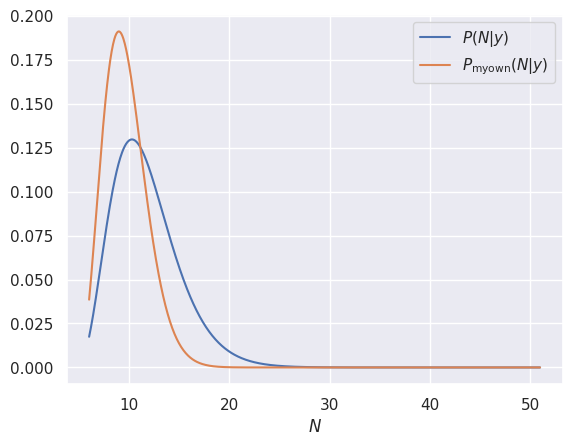

This chart was generated by the following Python code: (Note: this script raises an exception after producing the figure.)
import numpy as np
import matplotlib.pyplot as plt
import seaborn as sns
from scipy.special import gamma

@np.vectorize
def likelihood(N, y, p0):
    return gamma(N + 1)/gamma(N - y + 1)*(1 - p0)**N

N  = np.arange(6, 20)
y  = 6
p0 = 0.515

L = likelihood(N, y, p0)

N_max = N[np.argmax(L)]

# sns.set()
# plt.plot(N, L/np.max(L), 'o')
# plt.plot(N_max, 1, 'o', color='red', label=r'Maximum at $N = {}$'.format(N_max))
# plt.xlabel('Number of children of Odin')
# plt.ylabel(r'$\mathcal{L} / \mathcal{L}_{\mathrm{max}}$')
# plt.legend()
# plt.savefig('1a.pdf', type='pdf')
# plt.show()

from scipy.stats import rv_discrete

def posterior_(N, y, p0):
    return likelihood(N, y, p0)/(N + 1)

N = np.arange(6, 51)

normalization = np.sum(posterior_(N, y, p0))

def posterior(N, y, p0):
    return posterior_(N, y, p0)/normalization

# probs = posterior(N, y, p0)
# posterior = rv_discrete(name='posterior', values=(N, probs))
#
# median = posterior.median()
# crd_int = posterior.interval(alpha=0.90)
#
# sns.set()
# plt.plot(N, posterior.pmf(N), 'o', markersize=5)
# plt.plot(median, posterior.pmf(median), 'o', color='red',
#          label=r'Median at $N = {:.0f}$'.format(median))
# plt.xlabel(r'$N$')
# plt.ylabel(r'$P(N|y)$')
# plt.legend()
# plt.savefig('1b.pdf', type='pdf')
# plt.show()
#
# N = np.arange(crd_int[0], crd_int[1])
# print(crd_int)
# print(np.sum(posterior.pmf(N)).round(2))
#
# N = np.arange(crd_int[0], crd_int[1])
# print(np.sum(posterior.pmf(N)).round(2))

def p_myown(N):
    mu = 2
    sigma = 5
    return np.exp(-(N - mu)**2/(2*sigma**2))

def posterior__(N, y, p0):
    return likelihood(N, y, p0)*p_myown(N)

N = np.arange(6, 100)
normalization_ = np.sum(posterior__(N, y, p0))

def posterior_myown(N, y, p0):
    return posterior__(N, y, p0)/normalization_

N = np.linspace(6, 51, 1000)

sns.set()
plt.plot(N, posterior(N, y, p0), label=r'$P(N|y)$')
plt.plot(N, posterior_myown(N, y, p0), label=r'$P_{\mathrm{myown}}( N|y)$')
plt.xlabel(r'$N$')
plt.legend()
plt.savefig('1c.pdf', type='pdf')
plt.show()
